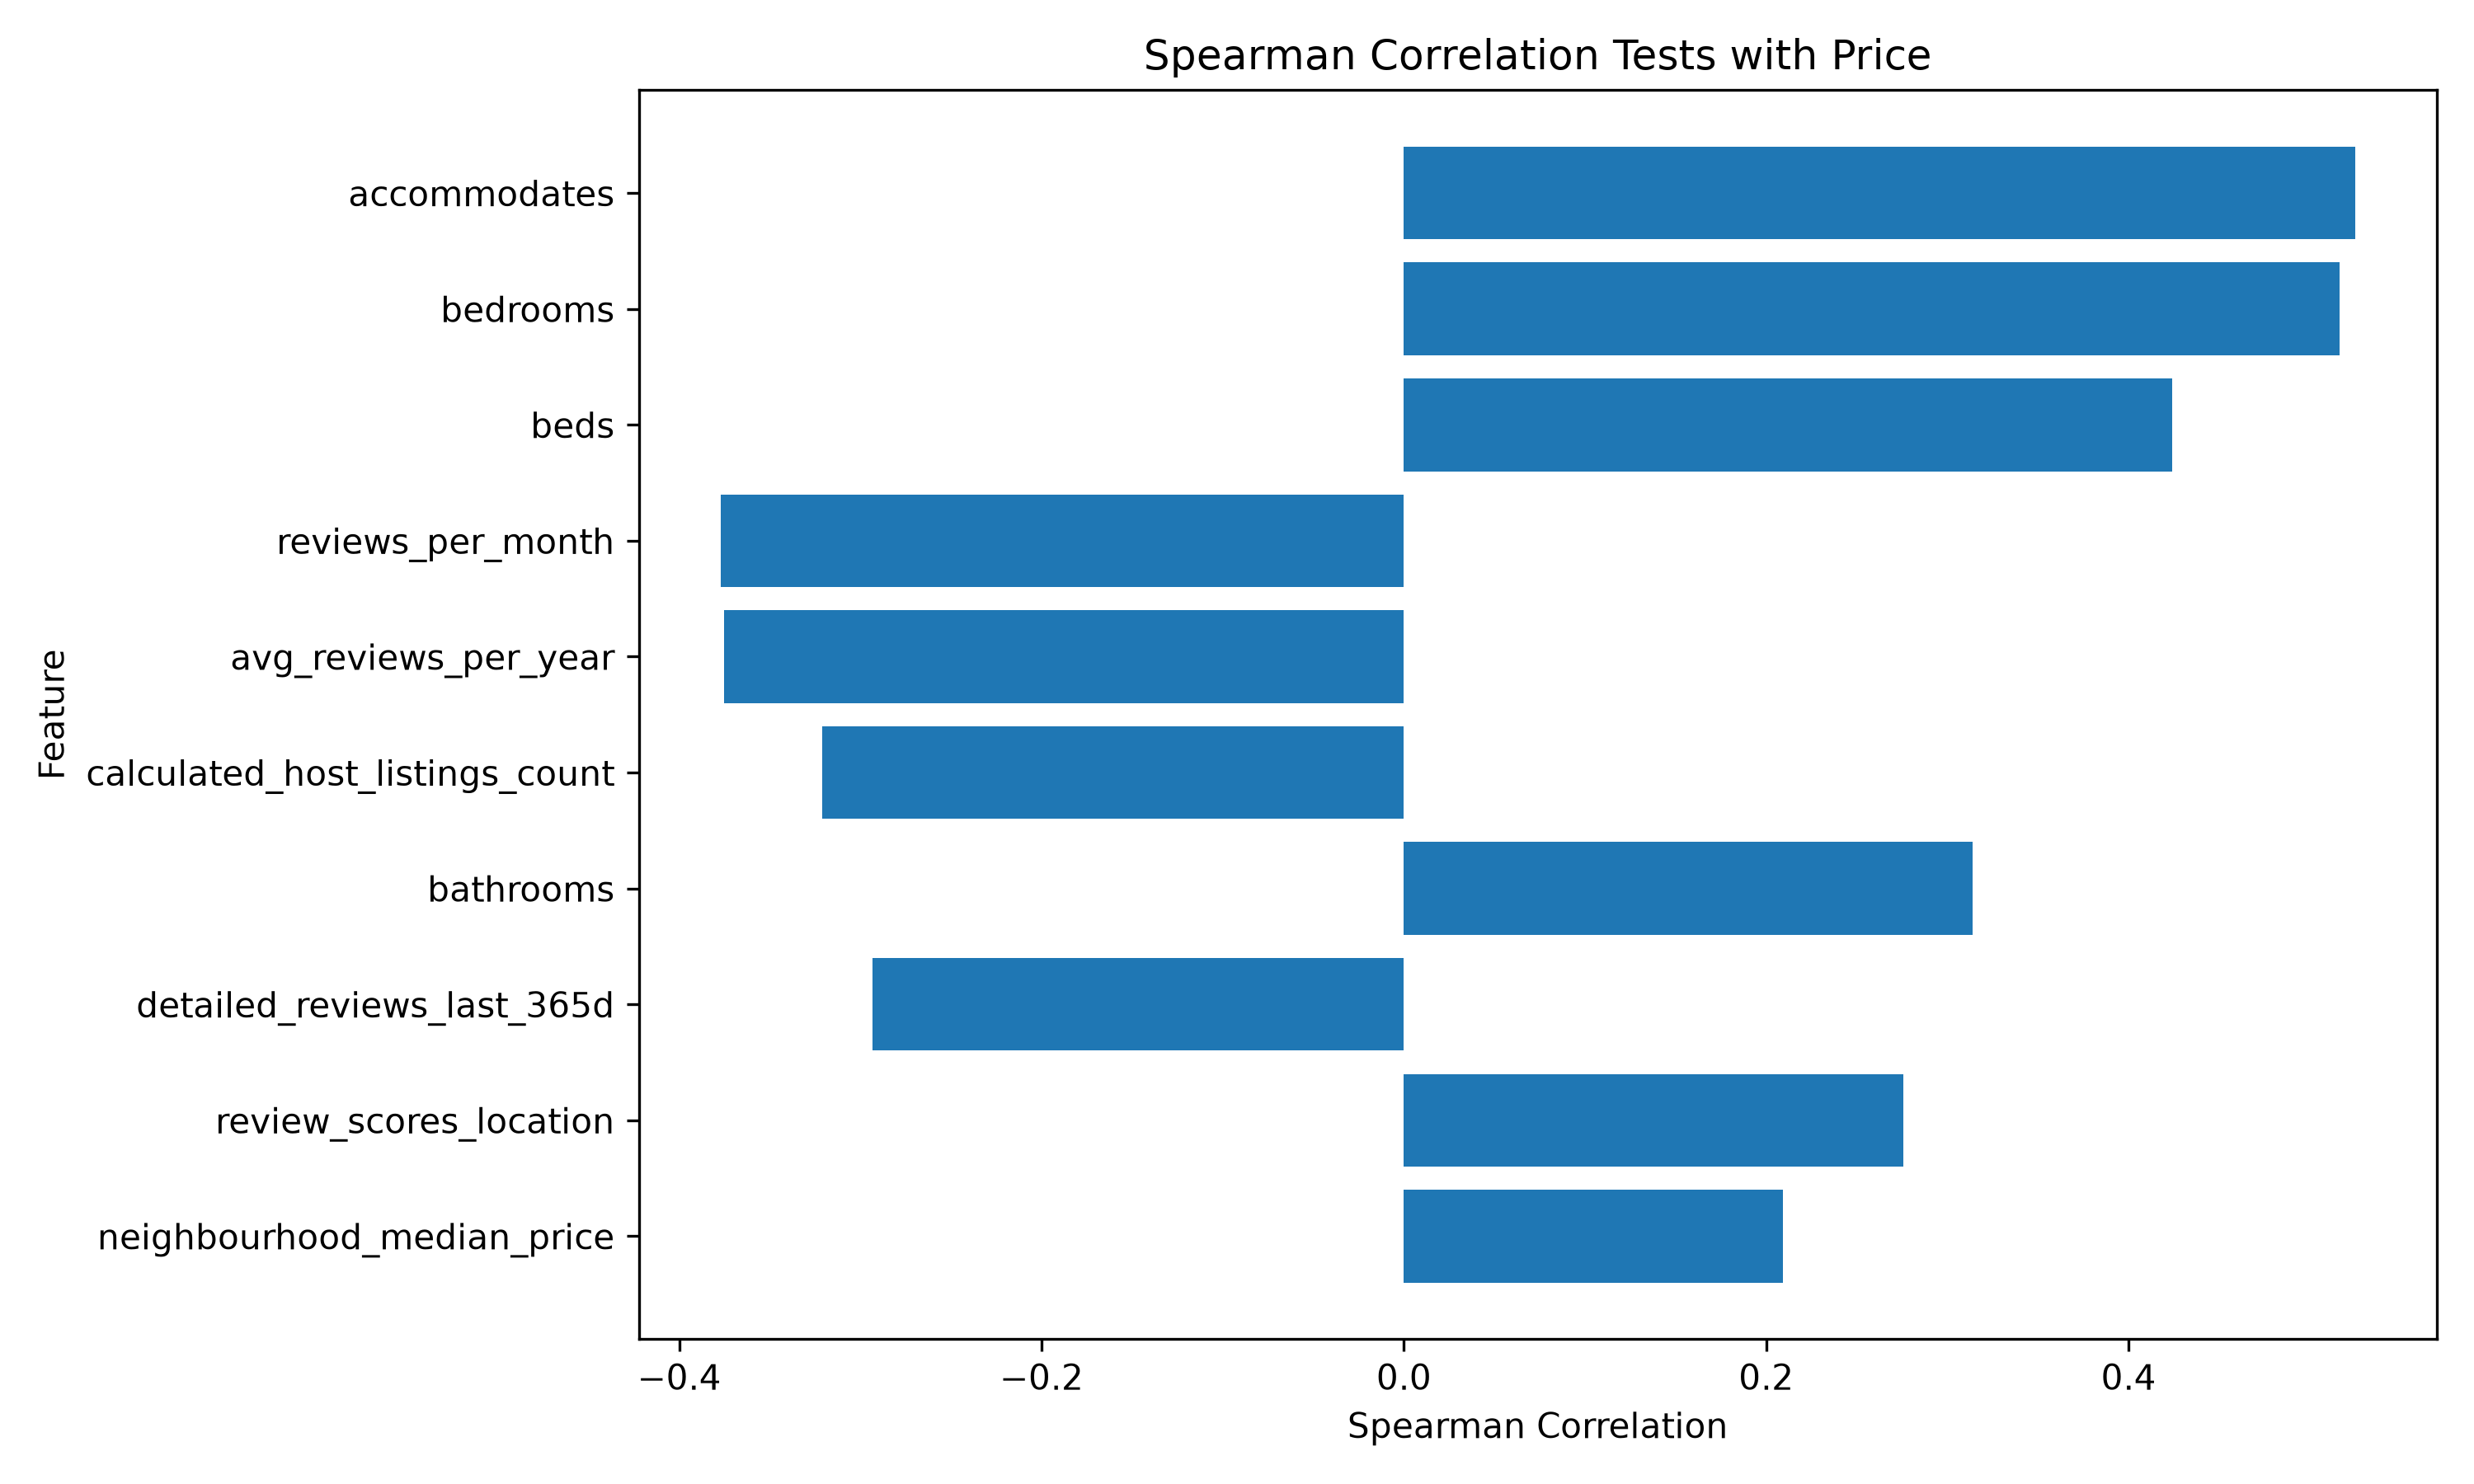

Data behind this chart, as committed beside it:
target, feature, sample_size, spearman_correlation, p_value, absolute_correlation, statistically_significant, relationship_strength
price_numeric, accommodates, 6377, 0.5251, 0.0, 0.5251, True, Strong
price_numeric, bedrooms, 5464, 0.5167, 0.0, 0.5167, True, Strong
price_numeric, beds, 5610, 0.4242, 0.0, 0.4242, True, Moderate
price_numeric, reviews_per_month, 5824, -0.3773, 0.0, 0.3773, True, Moderate
price_numeric, avg_reviews_per_year, 5822, -0.3754, 0.0, 0.3754, True, Moderate
price_numeric, calculated_host_listings_count, 6377, -0.3211, 0.0, 0.3211, True, Moderate
price_numeric, bathrooms, 5311, 0.3139, 0.0, 0.3139, True, Moderate
price_numeric, detailed_reviews_last_365d, 6471, -0.2935, 0.0, 0.2935, True, Weak
price_numeric, review_scores_location, 5740, 0.2758, 0.0, 0.2758, True, Weak
price_numeric, neighbourhood_median_price, 6471, 0.2091, 0.0, 0.2091, True, Weak
price_numeric, availability_rate, 6471, -0.05352, 1.7e-05, 0.05352, True, Very weak
price_numeric, occupancy_proxy, 6471, 0.05352, 1.7e-05, 0.05352, True, Very weak
